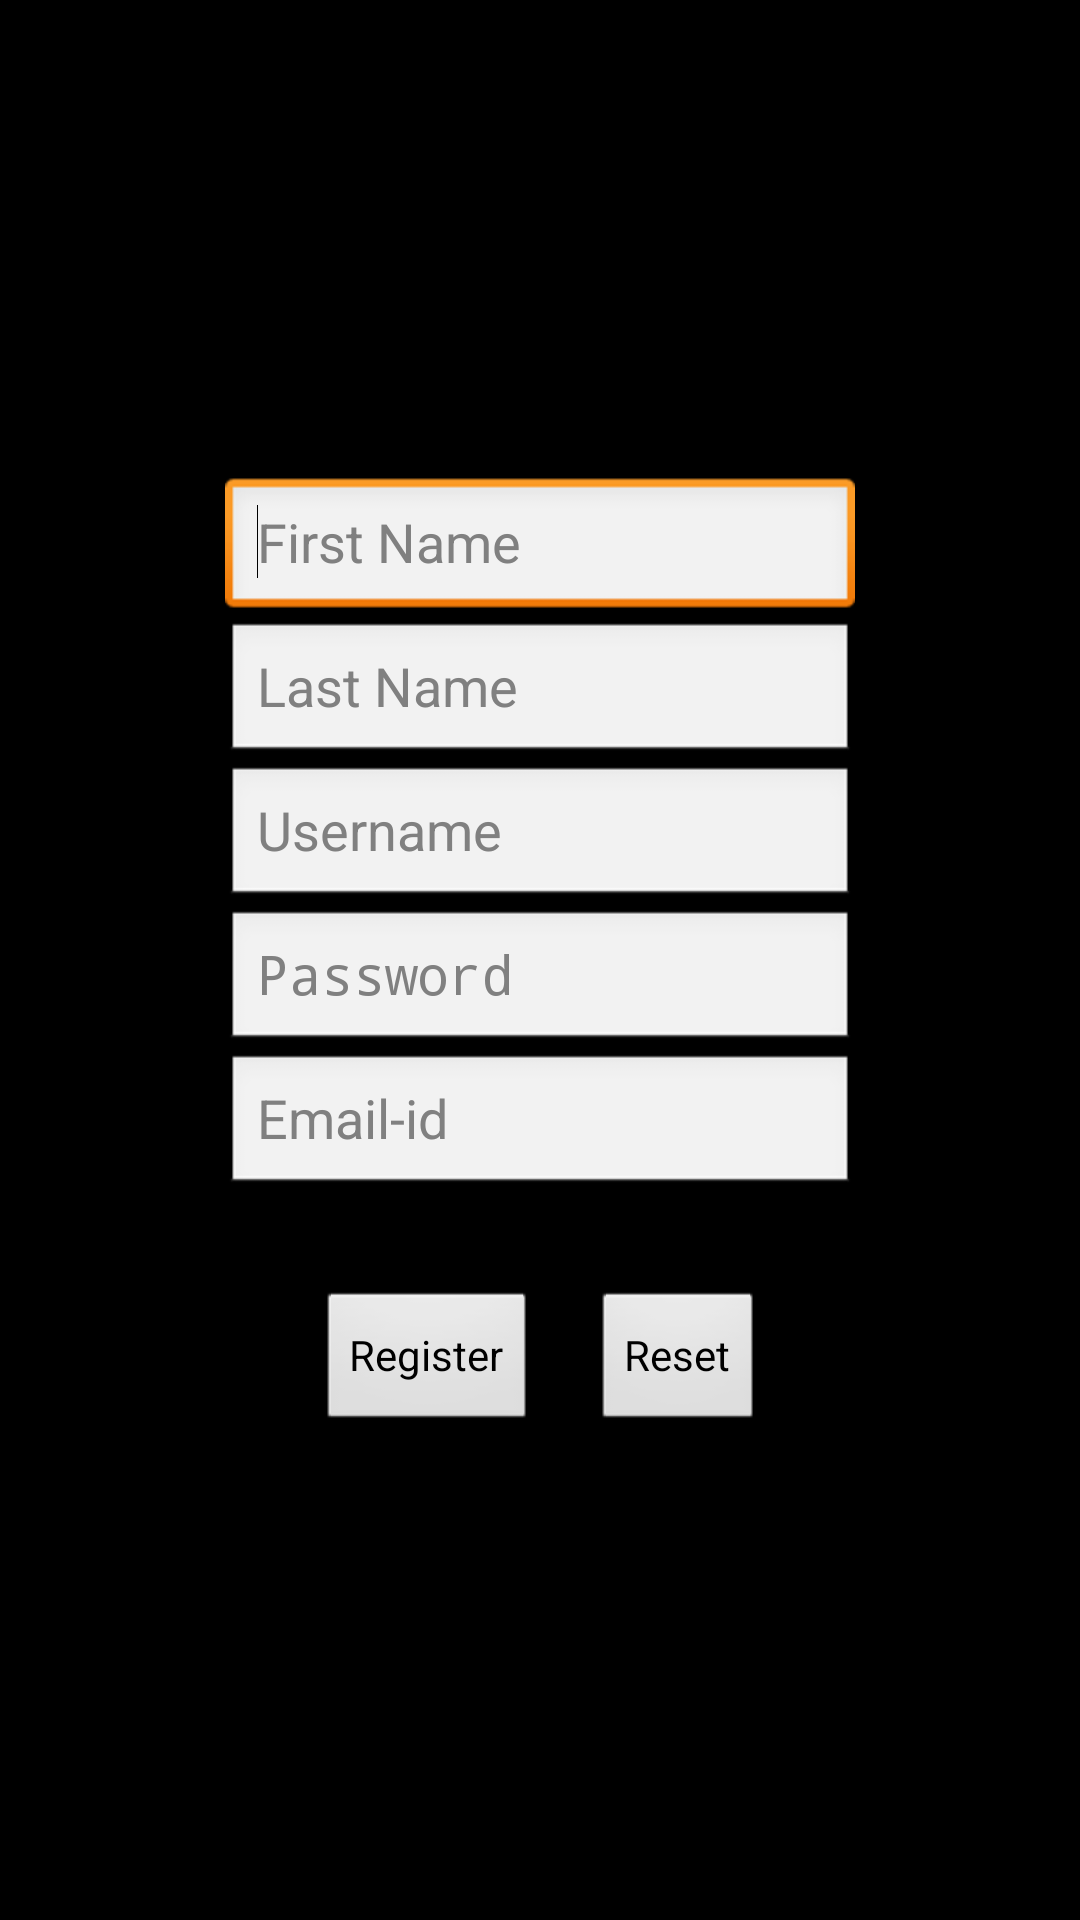

Here is an Android app screen rendered from its layout file. Give the layout XML and the strings, colors and styles it references.
<!-- AndroidManifest.xml: application theme android:Theme.NoTitleBar.Fullscreen -->
<!-- res/layout/activity_register.xml -->
<?xml version="1.0" encoding="utf-8"?>
<LinearLayout xmlns:android="http://schemas.android.com/apk/res/android"
    android:layout_width="match_parent"
    android:layout_height="match_parent"
    android:background="@drawable/app_bg"
    android:orientation="vertical" >

    <RelativeLayout
        android:layout_width="match_parent"
        android:layout_height="match_parent"
        android:layout_weight="0.53" >

        <EditText
            android:id="@+id/firstname"
            android:layout_width="wrap_content"
            android:layout_height="wrap_content"
            android:layout_alignParentTop="true"
            android:layout_centerHorizontal="true"
            android:layout_marginTop="159dp"
            android:ems="10"
            android:hint="First Name" >

            <requestFocus />
        </EditText>

        <EditText
            android:id="@+id/lastname"
            android:layout_width="wrap_content"
            android:layout_height="wrap_content"
            android:layout_below="@+id/firstname"
            android:layout_centerHorizontal="true"
            android:ems="10"
            android:hint="Last Name" />

        <EditText
            android:id="@+id/username"
            android:layout_width="wrap_content"
            android:layout_height="wrap_content"
            android:layout_below="@+id/lastname"
            android:layout_centerHorizontal="true"
            android:ems="10"
            android:hint="Username" />

        <EditText
            android:id="@+id/password"
            android:layout_width="wrap_content"
            android:layout_height="wrap_content"
            android:layout_alignLeft="@+id/username"
            android:layout_alignRight="@+id/username"
            android:layout_below="@+id/username"
            android:ems="10"
            android:hint="Password"
            android:inputType="textPassword" />

        <EditText
            android:id="@+id/emailid"
            android:layout_width="wrap_content"
            android:layout_height="wrap_content"
            android:layout_below="@+id/password"
            android:layout_centerHorizontal="true"
            android:ems="10"
            android:hint="Email-id" />

        <ImageView
            android:id="@+id/imageView1"
            android:layout_width="wrap_content"
            android:layout_height="wrap_content"
            android:layout_alignParentLeft="true"
            android:layout_alignParentTop="true"
            android:src="@drawable/reghere" />

        <Button
            android:id="@+id/register"
            android:layout_width="wrap_content"
            android:layout_height="wrap_content"
            android:layout_below="@+id/emailid"
            android:layout_marginRight="18dp"
            android:layout_marginTop="31dp"
            android:layout_toLeftOf="@+id/reset"
            android:gravity="left|center_vertical|center_horizontal"
            android:text="Register" />

        <Button
            android:id="@+id/reset"
            android:layout_width="wrap_content"
            android:layout_height="wrap_content"
            android:layout_alignBaseline="@+id/register"
            android:layout_alignBottom="@+id/register"
            android:layout_alignRight="@+id/emailid"
            android:layout_marginRight="30dp"
            android:gravity="left|center_vertical|center_horizontal"
            android:text="Reset" />

    </RelativeLayout>

</LinearLayout>
<!-- resources referenced by this layout -->
<resources>

</resources>
